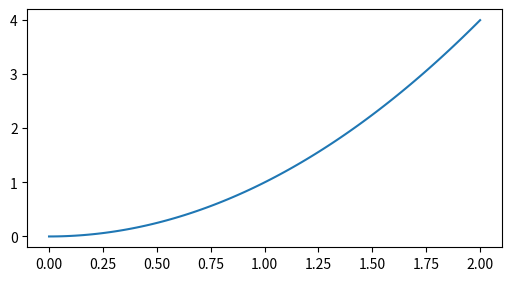

The matplotlib source for this figure:
import matplotlib
import matplotlib.pyplot as plt
import numpy as np
import time as t

x = np.linspace(0, 2, 100)

fig, ax = plt.subplots(figsize=(5, 2.7), layout='constrained')
ax.plot(x, x**2, label = "testLabel")

plt.show()

